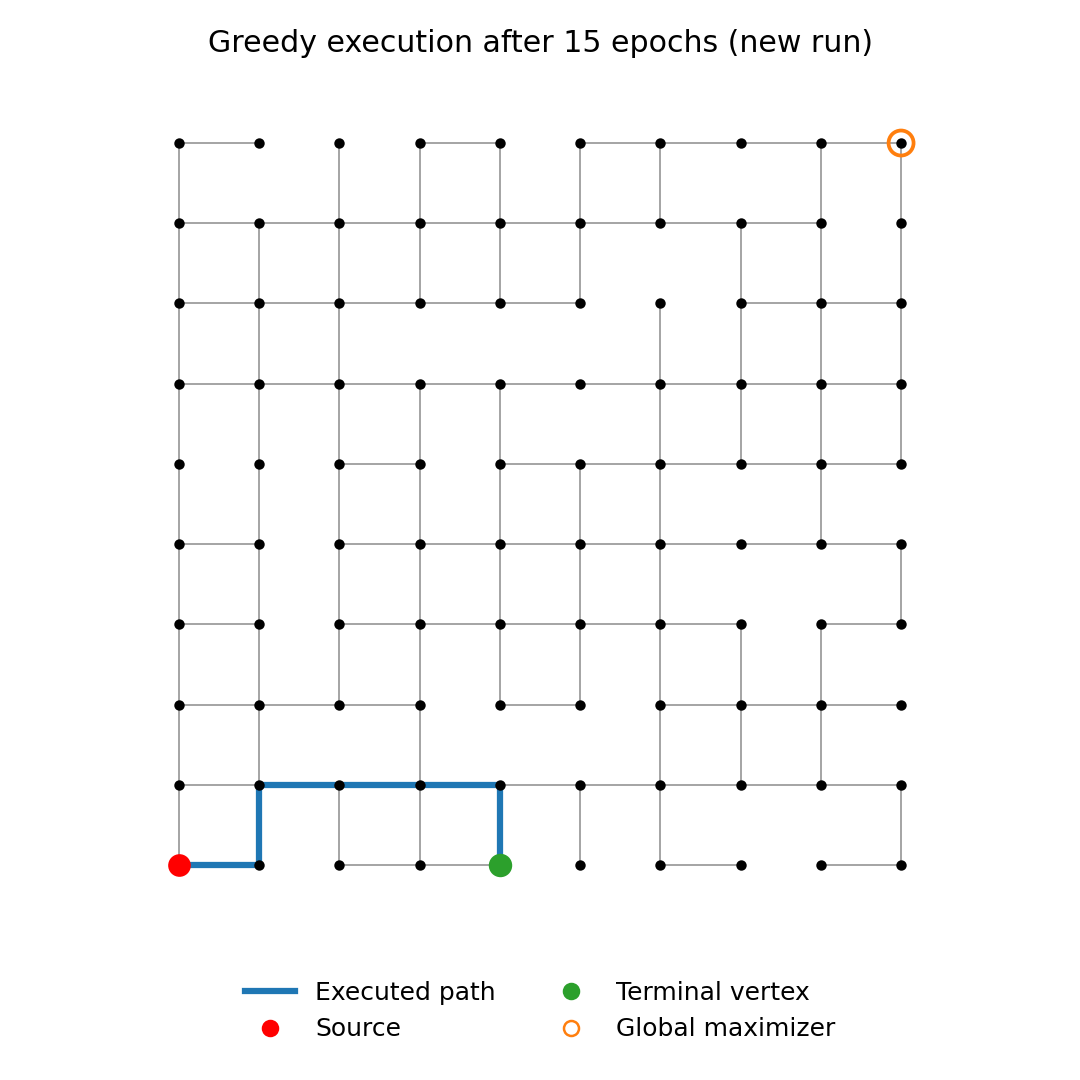

Data behind this chart, as committed beside it:
step, vertex, x, y, f
0, 0, 0, 0, 0
1, 10, 1, 0, 2
2, 11, 1, 1, 3
3, 21, 2, 1, 5
4, 31, 3, 1, 7
5, 41, 4, 1, 9
6, 40, 4, 0, 8
7, 40, 4, 0, 8
